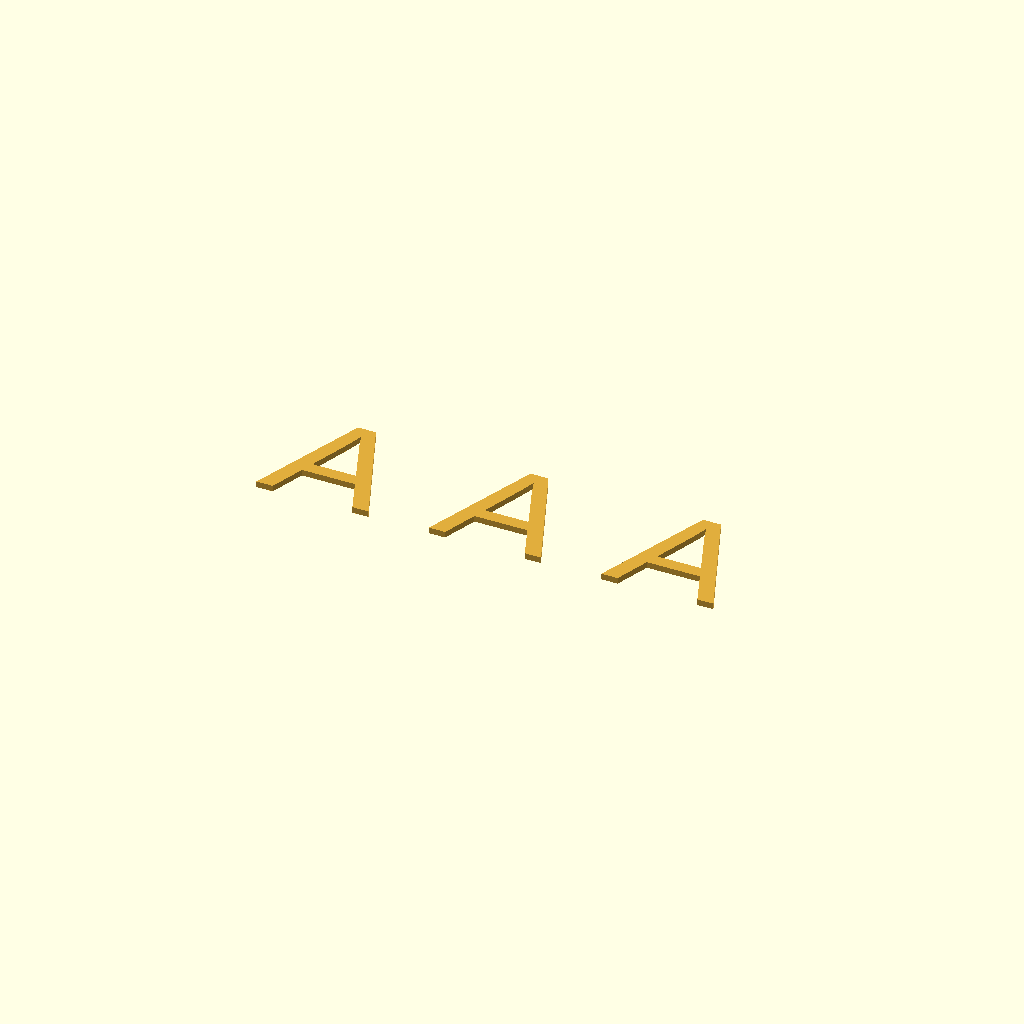
Cell 1 — every parameter at its default value.
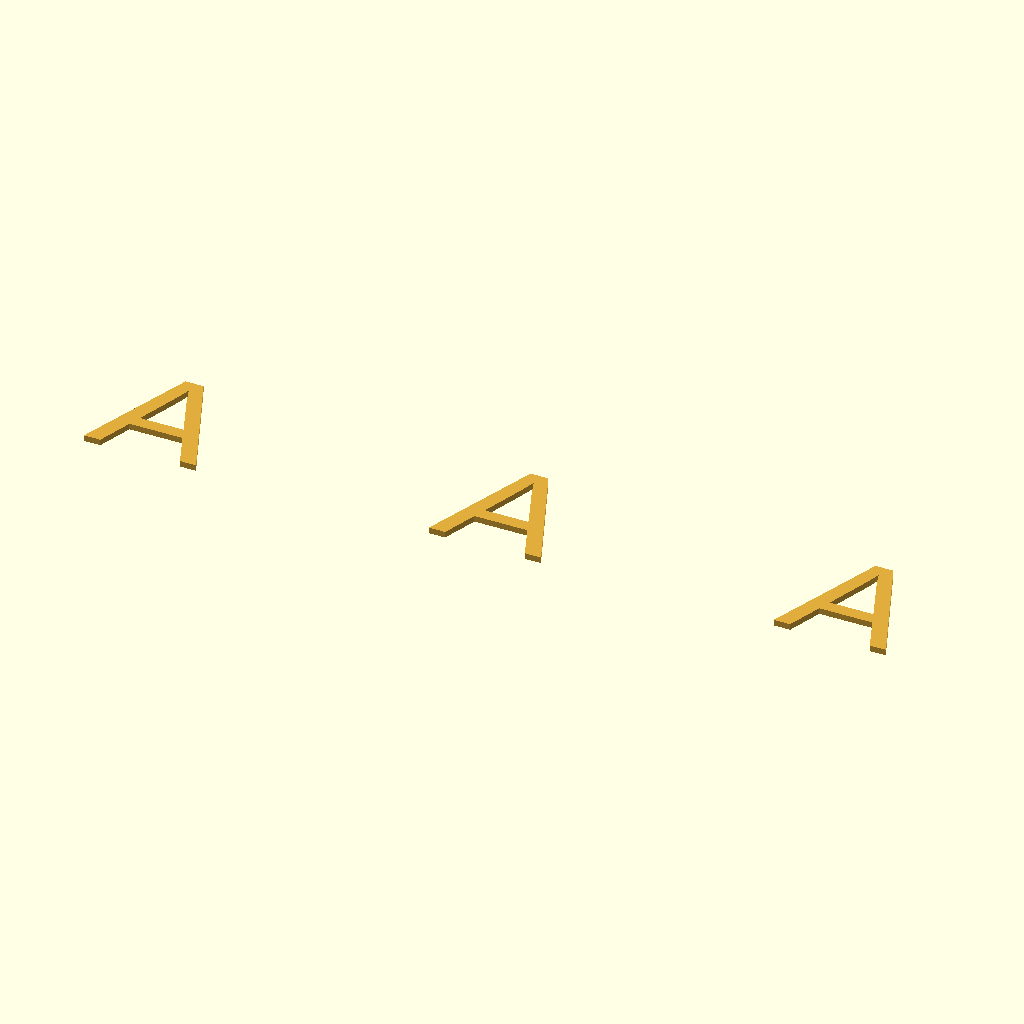
Cell 2: comparison_spacing = 340 (everything else at default).
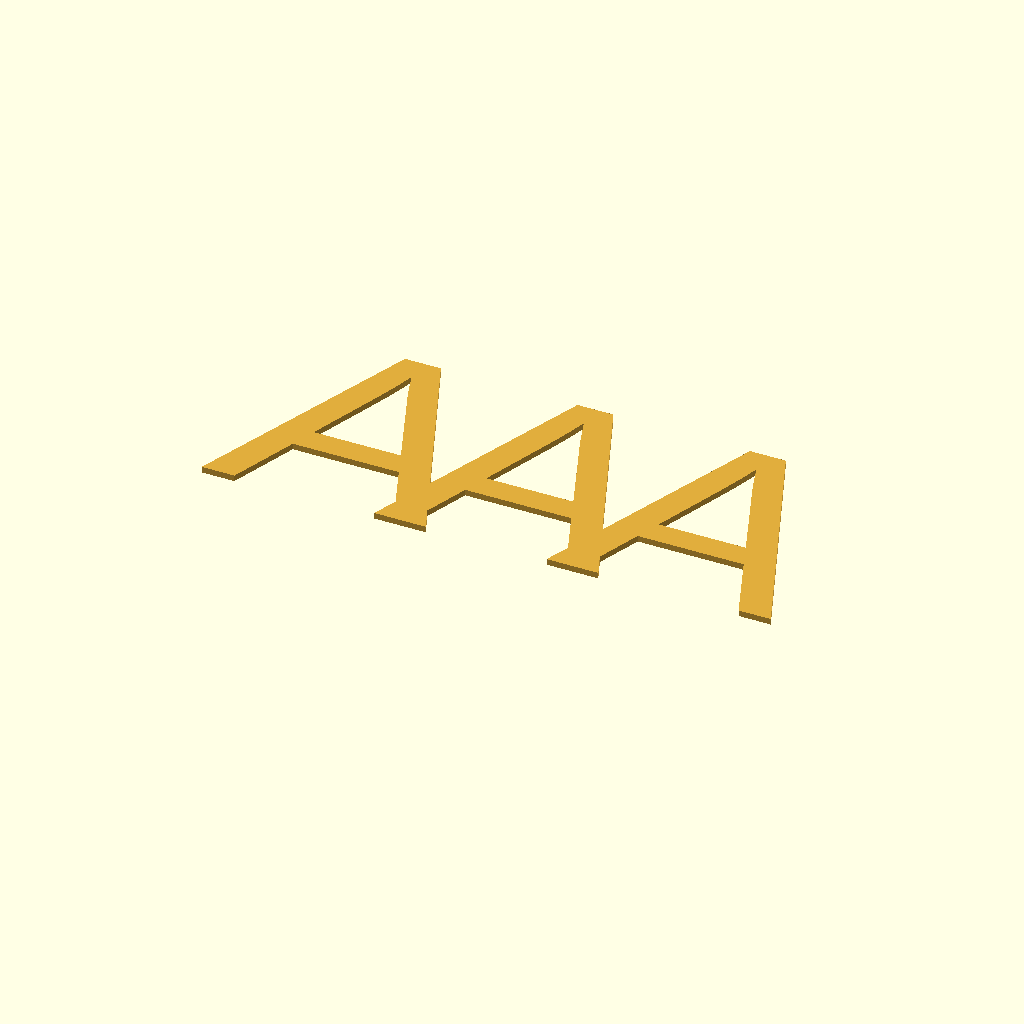
Cell 3 — nominal_size set to 240, the other parameters unchanged.
All cells are drawn from one camera (rotation 55°, 0°, 25°, orthographic, colour scheme Cornfield), so only the parameter changes between them.
The OpenSCAD source (workbenches/glyph_comparison.scad):
//////////////////////////////////////////////////////////////////////
// LibFile: glyph_comparison.scad
// Project: Glyph Dossier
// FileGroup: Executable Workbench
// FileSummary: Same glyph across three configured font sources.
//////////////////////////////////////////////////////////////////////

/* [Character] */
glyph_id_selected = "U_A";

/* [Source 1] */
source_1_label = "Source 1";
source_1_font_name = "";
source_1_license = "unrecorded";
source_1_url = "";
source_1_revision = "";

/* [Source 2] */
source_2_label = "Source 2";
source_2_font_name = "";
source_2_license = "unrecorded";
source_2_url = "";
source_2_revision = "";

/* [Source 3] */
source_3_label = "Source 3";
source_3_font_name = "";
source_3_license = "unrecorded";
source_3_url = "";
source_3_revision = "";


/* [Comparison order] */
compare_source_1_id = "SRC_1"; // [SRC_1,SRC_2,SRC_3]
compare_source_2_id = "SRC_2"; // [SRC_1,SRC_2,SRC_3]
compare_source_3_id = "SRC_3"; // [SRC_1,SRC_2,SRC_3]
comparison_spacing = 170;

/* [Profile] */
nominal_size = 120;
extrusion_depth = 6;

/* [Hidden] */
workbench_name = "glyph_comparison";
project_name_selected = "GLYPH_DOSSIER_LAB";
source_id_selected = "SRC_1";
render_mode = "comparison";
report_level = "full";
source_kind = "font";

include <../main.scad>
Customizer parameters (derived from the source; name, type, default, range or options):
glyph_id_selected: string, default "U_A"
source_1_label: string, default "Source 1"
source_1_font_name: string, default ""
source_1_license: string, default "unrecorded"
source_1_url: string, default ""
source_1_revision: string, default ""
source_2_label: string, default "Source 2"
source_2_font_name: string, default ""
source_2_license: string, default "unrecorded"
source_2_url: string, default ""
source_2_revision: string, default ""
source_3_label: string, default "Source 3"
source_3_font_name: string, default ""
source_3_license: string, default "unrecorded"
source_3_url: string, default ""
source_3_revision: string, default ""
compare_source_1_id: string, default "SRC_1", options "SRC_1", "SRC_2", "SRC_3"
compare_source_2_id: string, default "SRC_2", options "SRC_1", "SRC_2", "SRC_3"
compare_source_3_id: string, default "SRC_3", options "SRC_1", "SRC_2", "SRC_3"
comparison_spacing: number, default 170
nominal_size: number, default 120
extrusion_depth: number, default 6
